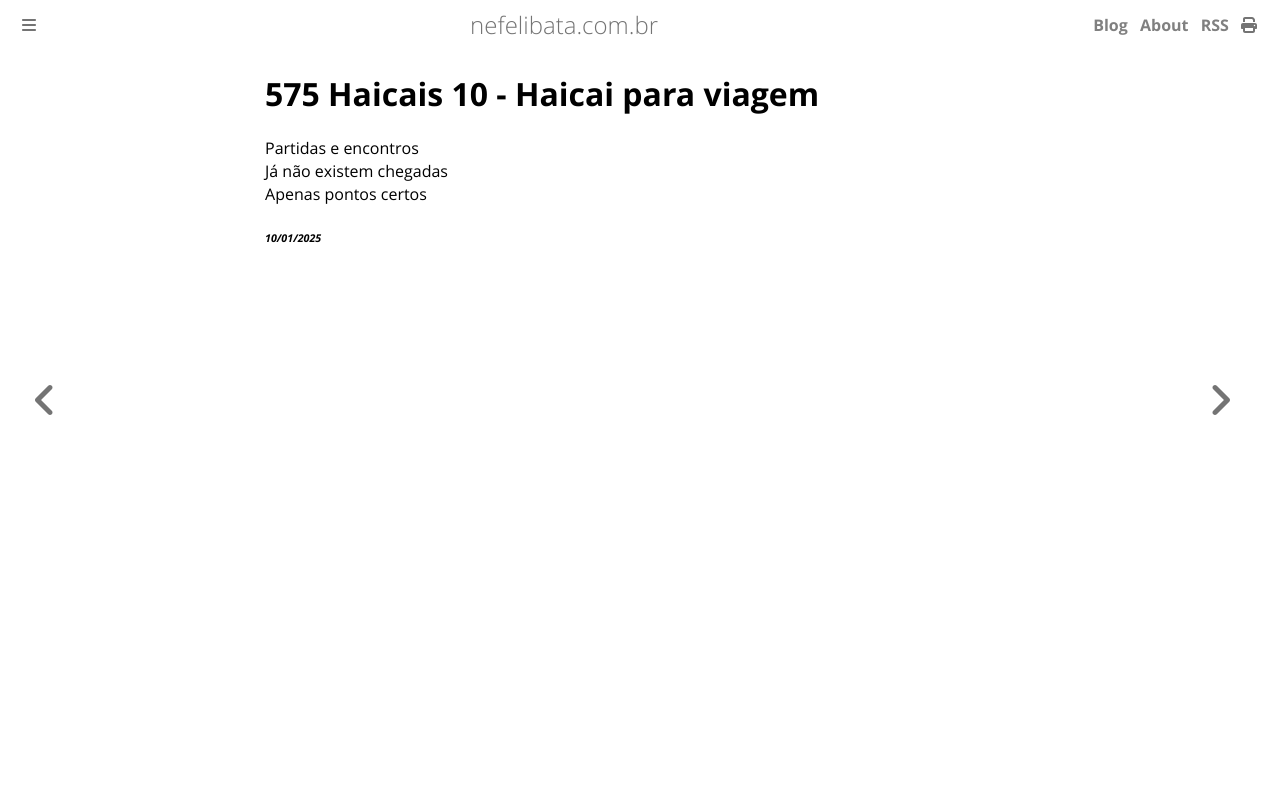

repository: ameopoema/nefelibata · page: 2025-01-10-Haicai_para_viagem.html · generator: mdbook

# 575 Haicais 10 - Haicai para viagem  
Partidas e encontros  
Já não existem chegadas  
Apenas pontos certos  


###### *10/01/2025*  
&nbsp;<br>
&nbsp;<br>
&nbsp;<br>
&nbsp;<br>
&nbsp;<br>
